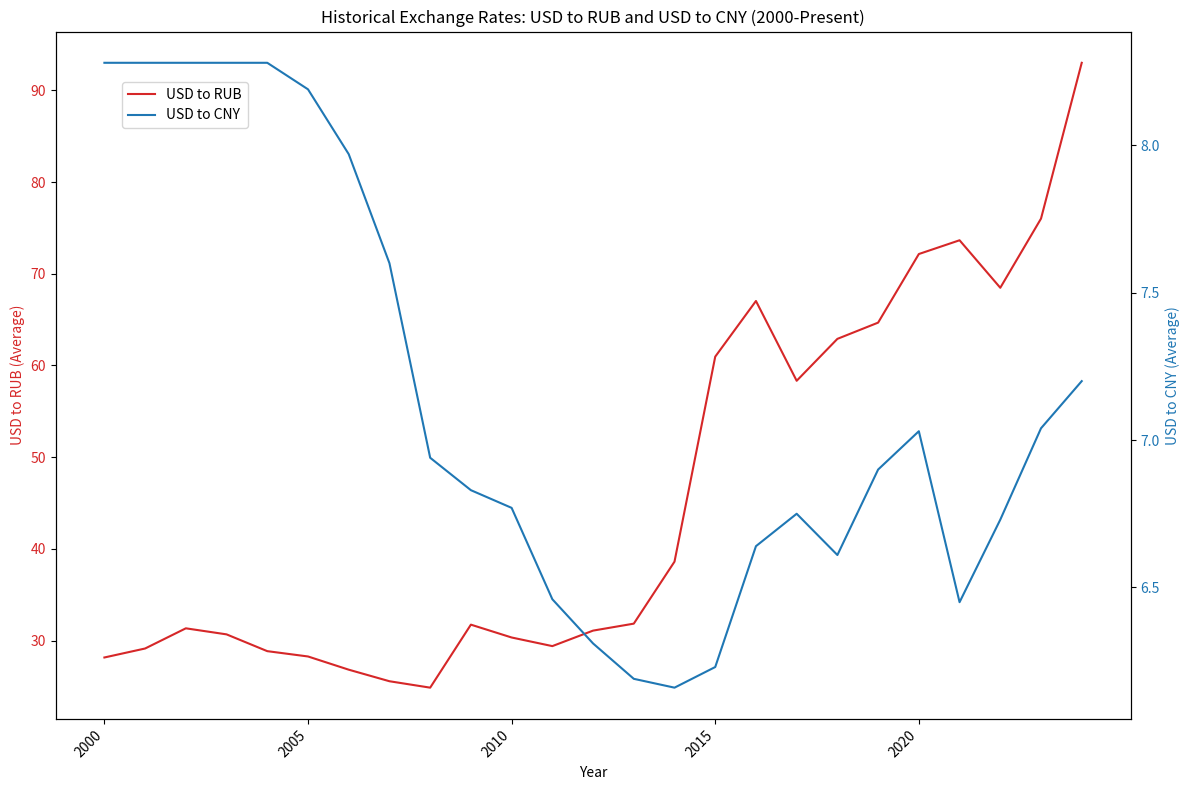

This chart was generated by the following Python code:
import pandas as pd
import matplotlib.pyplot as plt

# Creating a DataFrame with historical exchange rate data from 2000 to 2024.
# The 2025 data is a partial average and not included in the plot to maintain annual consistency.
data = {
    'Year': list(range(2000, 2025)),
    'USD to RUB (Average)': [
        28.16, 29.14, 31.34, 30.68, 28.85, 28.27, 26.83, 25.57, 24.87,
        31.74, 30.34, 29.40, 31.09, 31.85, 38.61, 60.96, 67.03, 58.33,
        62.90, 64.67, 72.15, 73.65, 68.47, 76.01, 93.00
    ],
    'USD to CNY (Average)': [
        8.28, 8.28, 8.28, 8.28, 8.28, 8.19, 7.97, 7.60, 6.94, 6.83,
        6.77, 6.46, 6.31, 6.19, 6.16, 6.23, 6.64, 6.75, 6.61,
        6.90, 7.03, 6.45, 6.73, 7.04, 7.20
    ]
}
df_exchange_rates = pd.DataFrame(data)

# Create a figure and a set of subplots
fig, ax1 = plt.subplots(figsize=(12, 8))

# Plot USD to RUB on the primary y-axis (ax1)
color = 'tab:red'
ax1.set_xlabel('Year')
ax1.set_ylabel('USD to RUB (Average)', color=color)
ax1.plot(df_exchange_rates['Year'], df_exchange_rates['USD to RUB (Average)'], color=color, label='USD to RUB')
ax1.tick_params(axis='y', labelcolor=color)

# Create a second y-axis (ax2) for the USD to CNY data, sharing the same x-axis
ax2 = ax1.twinx()
color = 'tab:blue'
ax2.set_ylabel('USD to CNY (Average)', color=color)
ax2.plot(df_exchange_rates['Year'], df_exchange_rates['USD to CNY (Average)'], color=color, label='USD to CNY')
ax2.tick_params(axis='y', labelcolor=color)

# Adjust x-axis ticks to show every 5 years for better readability
ax1.set_xticks(range(2000, 2025, 5))
ax1.set_xticklabels(range(2000, 2025, 5), rotation=45, ha='right')

# Add a title and legend
plt.title('Historical Exchange Rates: USD to RUB and USD to CNY (2000-Present)')
fig.legend(loc="upper left", bbox_to_anchor=(0.1, 0.9))

# Adjust plot layout
plt.tight_layout()

# Save the plot to a file
plt.show()
plt.savefig('usd_exchange_rates_2000_2025_corrected.png')